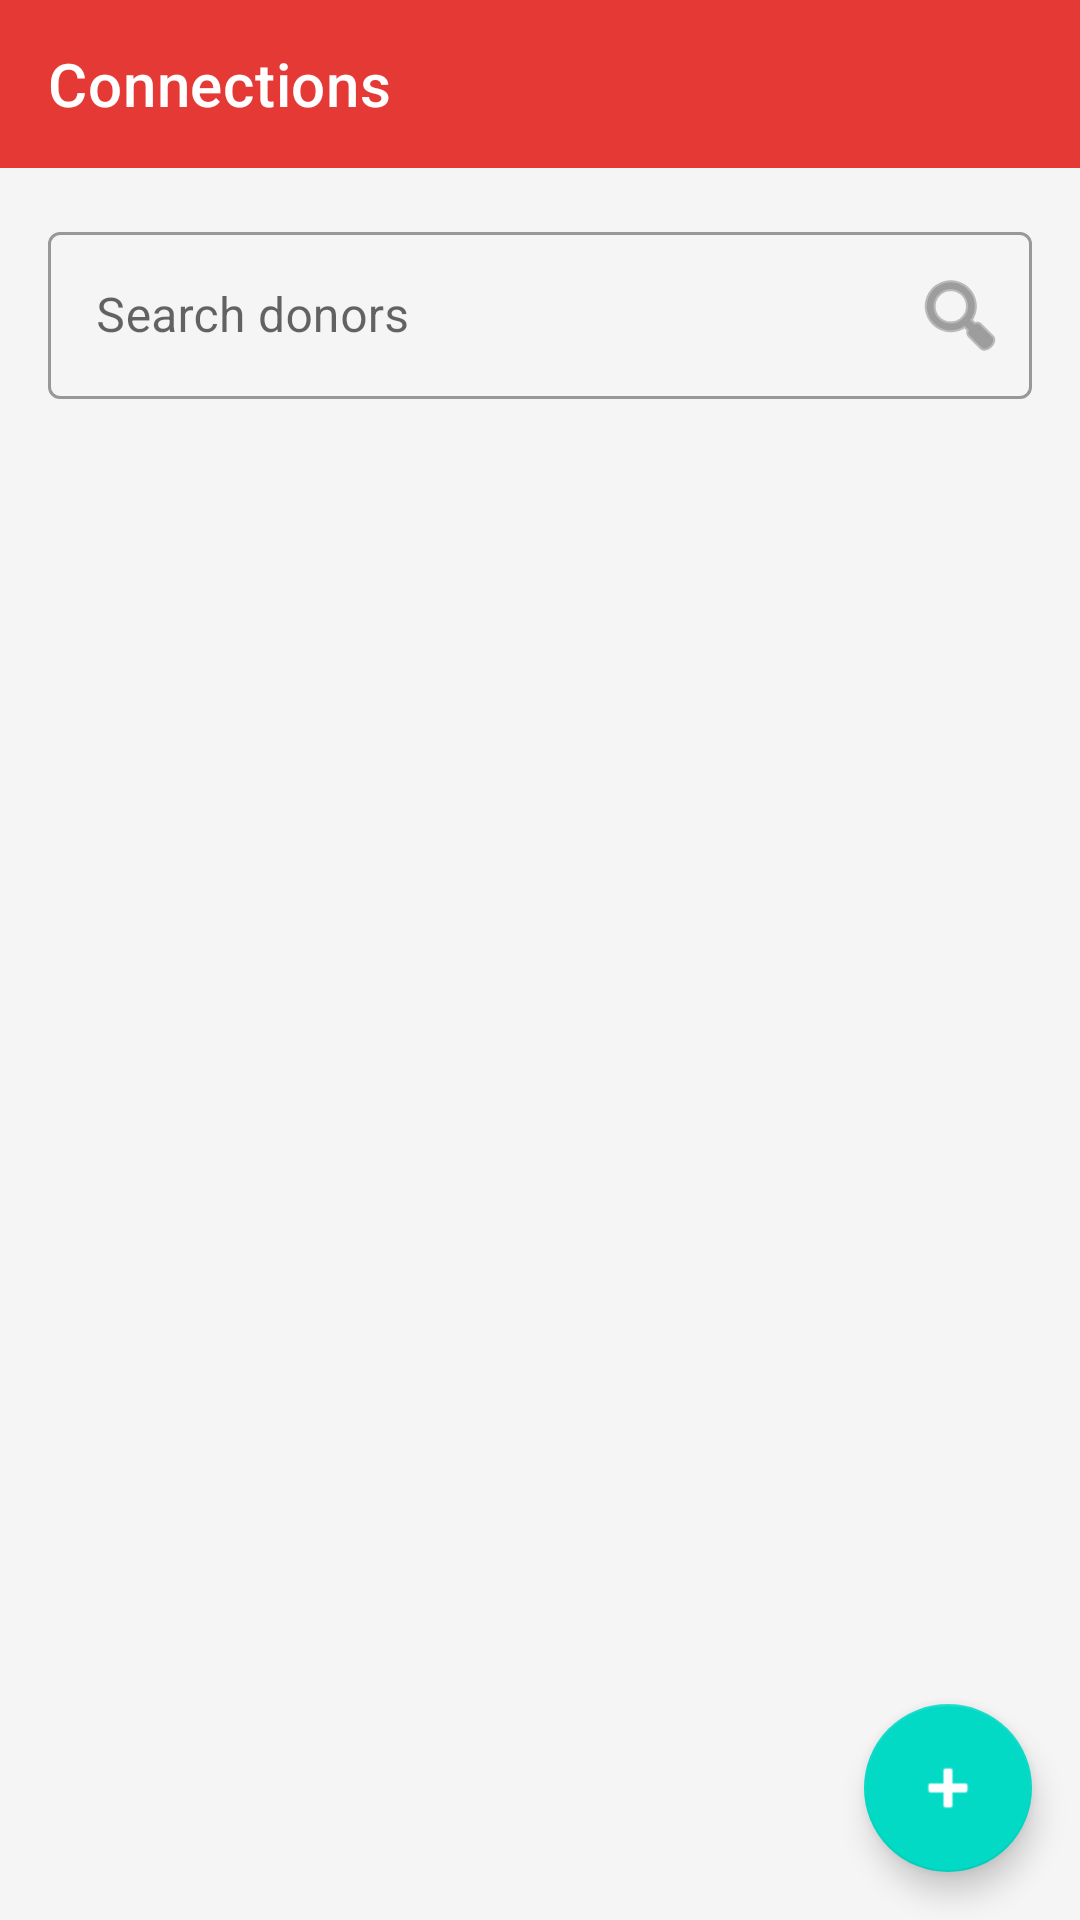

The Android layout XML behind this screen, and the referenced resources:
<!-- AndroidManifest.xml: application theme AppTheme -->
<!-- res/layout/fragment_connections.xml -->
<?xml version="1.0" encoding="utf-8"?>
<androidx.constraintlayout.widget.ConstraintLayout xmlns:android="http://schemas.android.com/apk/res/android"
    xmlns:app="http://schemas.android.com/apk/res-auto"
    xmlns:tools="http://schemas.android.com/tools"
    android:layout_width="match_parent"
    android:layout_height="match_parent"
    android:background="@color/background_color"
    tools:context=".ConnectionsFragment">

    <com.google.android.material.appbar.AppBarLayout
        android:id="@+id/appBarLayout"
        android:layout_width="match_parent"
        android:layout_height="wrap_content"
        app:layout_constraintEnd_toEndOf="parent"
        app:layout_constraintStart_toStartOf="parent"
        app:layout_constraintTop_toTopOf="parent">

        <androidx.appcompat.widget.Toolbar
            android:id="@+id/toolbar"
            android:layout_width="match_parent"
            android:layout_height="?attr/actionBarSize"
            android:background="@color/colorPrimary"
            app:title="Connections"
            app:titleTextColor="@color/white" />

    </com.google.android.material.appbar.AppBarLayout>

    <com.google.android.material.textfield.TextInputLayout
        android:id="@+id/searchInputLayout"
        style="@style/Widget.MaterialComponents.TextInputLayout.OutlinedBox"
        android:layout_width="match_parent"
        android:layout_height="wrap_content"
        android:layout_margin="16dp"
        android:hint="Search donors"
        app:endIconDrawable="@android:drawable/ic_menu_search"
        app:endIconMode="custom"
        app:layout_constraintEnd_toEndOf="parent"
        app:layout_constraintStart_toStartOf="parent"
        app:layout_constraintTop_toBottomOf="@+id/appBarLayout">

        <com.google.android.material.textfield.TextInputEditText
            android:id="@+id/etSearch"
            android:layout_width="match_parent"
            android:layout_height="wrap_content"
            android:inputType="text" />

    </com.google.android.material.textfield.TextInputLayout>

    <androidx.recyclerview.widget.RecyclerView
        android:id="@+id/rvConnections"
        android:layout_width="match_parent"
        android:layout_height="0dp"
        android:layout_marginTop="8dp"
        android:clipToPadding="false"
        android:padding="8dp"
        app:layout_constraintBottom_toBottomOf="parent"
        app:layout_constraintEnd_toEndOf="parent"
        app:layout_constraintStart_toStartOf="parent"
        app:layout_constraintTop_toBottomOf="@+id/searchInputLayout"
        tools:listitem="@layout/item_connection" />

    <com.google.android.material.floatingactionbutton.FloatingActionButton
        android:id="@+id/fabAddConnection"
        android:layout_width="wrap_content"
        android:layout_height="wrap_content"
        android:layout_margin="16dp"
        android:contentDescription="Add Connection"
        android:src="@android:drawable/ic_input_add"
        app:layout_constraintBottom_toBottomOf="parent"
        app:layout_constraintEnd_toEndOf="parent"
        app:tint="@color/white" />

    <TextView
        android:id="@+id/tvNoConnections"
        android:layout_width="wrap_content"
        android:layout_height="wrap_content"
        android:text="No connections found"
        android:textSize="18sp"
        android:visibility="gone"
        app:layout_constraintBottom_toBottomOf="parent"
        app:layout_constraintEnd_toEndOf="parent"
        app:layout_constraintStart_toStartOf="parent"
        app:layout_constraintTop_toBottomOf="@+id/searchInputLayout" />

    <ProgressBar
        android:id="@+id/progressBar"
        style="?android:attr/progressBarStyle"
        android:layout_width="wrap_content"
        android:layout_height="wrap_content"
        android:visibility="gone"
        app:layout_constraintBottom_toBottomOf="parent"
        app:layout_constraintEnd_toEndOf="parent"
        app:layout_constraintStart_toStartOf="parent"
        app:layout_constraintTop_toBottomOf="@+id/searchInputLayout" />

</androidx.constraintlayout.widget.ConstraintLayout>
<!-- res/layout/item_connection.xml (included above) -->
<?xml version="1.0" encoding="utf-8"?>
<androidx.cardview.widget.CardView xmlns:android="http://schemas.android.com/apk/res/android"
    xmlns:app="http://schemas.android.com/apk/res-auto"
    android:layout_width="match_parent"
    android:layout_height="wrap_content"
    android:layout_margin="8dp"
    app:cardCornerRadius="8dp"
    app:cardElevation="2dp">

    <androidx.constraintlayout.widget.ConstraintLayout
        android:layout_width="match_parent"
        android:layout_height="wrap_content"
        android:padding="12dp">

        <de.hdodenhof.circleimageview.CircleImageView
            android:id="@+id/ivContactImage"
            android:layout_width="60dp"
            android:layout_height="60dp"
            android:src="@android:drawable/ic_menu_camera"
            app:civ_border_color="@color/colorPrimary"
            app:civ_border_width="2dp"
            app:layout_constraintStart_toStartOf="parent"
            app:layout_constraintTop_toTopOf="parent" />

        <TextView
            android:id="@+id/tvConnectionName"
            android:layout_width="0dp"
            android:layout_height="wrap_content"
            android:layout_marginStart="16dp"
            android:ellipsize="end"
            android:maxLines="1"
            android:textSize="18sp"
            android:textStyle="bold"
            app:layout_constraintEnd_toStartOf="@+id/tvBloodType"
            app:layout_constraintStart_toEndOf="@+id/ivContactImage"
            app:layout_constraintTop_toTopOf="@+id/ivContactImage" />

        <TextView
            android:id="@+id/tvDistance"
            android:layout_width="0dp"
            android:layout_height="wrap_content"
            android:layout_marginTop="4dp"
            android:ellipsize="end"
            android:maxLines="1"
            android:textSize="14sp"
            app:layout_constraintEnd_toEndOf="@+id/tvConnectionName"
            app:layout_constraintStart_toStartOf="@+id/tvConnectionName"
            app:layout_constraintTop_toBottomOf="@+id/tvConnectionName" />

        <TextView
            android:id="@+id/tvBloodType"
            android:layout_width="wrap_content"
            android:layout_height="wrap_content"
            android:background="@color/blood_red"
            android:paddingStart="8dp"
            android:paddingTop="4dp"
            android:paddingEnd="8dp"
            android:paddingBottom="4dp"
            android:textColor="@color/white"
            android:textStyle="bold"
            app:layout_constraintEnd_toEndOf="parent"
            app:layout_constraintTop_toTopOf="parent" />

        <Button
            android:id="@+id/btnConnect"
            style="@style/Widget.MaterialComponents.Button.OutlinedButton"
            android:layout_width="wrap_content"
            android:layout_height="wrap_content"
            android:layout_marginTop="8dp"
            android:text="Connect"
            android:textColor="@color/colorPrimary"
            app:layout_constraintBottom_toBottomOf="parent"
            app:layout_constraintEnd_toStartOf="@+id/btnMessage"
            app:layout_constraintHorizontal_bias="0.5"
            app:layout_constraintStart_toStartOf="parent"
            app:layout_constraintTop_toBottomOf="@+id/ivContactImage"
            app:strokeColor="@color/colorPrimary" />

        <Button
            android:id="@+id/btnMessage"
            style="@style/Widget.MaterialComponents.Button"
            android:layout_width="wrap_content"
            android:layout_height="wrap_content"
            android:layout_marginStart="8dp"
            android:text="Message"
            app:layout_constraintBottom_toBottomOf="@+id/btnConnect"
            app:layout_constraintEnd_toEndOf="parent"
            app:layout_constraintHorizontal_bias="0.5"
            app:layout_constraintStart_toEndOf="@+id/btnConnect"
            app:layout_constraintTop_toTopOf="@+id/btnConnect" />

    </androidx.constraintlayout.widget.ConstraintLayout>
</androidx.cardview.widget.CardView>
<!-- resources referenced by this layout -->
<resources>
  <color name="background_color">#F5F5F5</color>
  <color name="blood_red">#C62828</color>
  <color name="colorPrimary">#E53935</color>
  <color name="white">#FFFFFF</color>
  <style name="AppTheme" parent="Theme.MaterialComponents.Light.DarkActionBar">
          
          <item name="colorPrimary">@color/colorPrimary</item>
          <item name="colorPrimaryDark">@color/colorPrimaryDark</item>
          <item name="colorAccent">@color/colorAccent</item>
      </style>
  <color name="colorPrimaryDark">#B71C1C</color>
  <color name="colorAccent">#03DAC5</color>
</resources>
